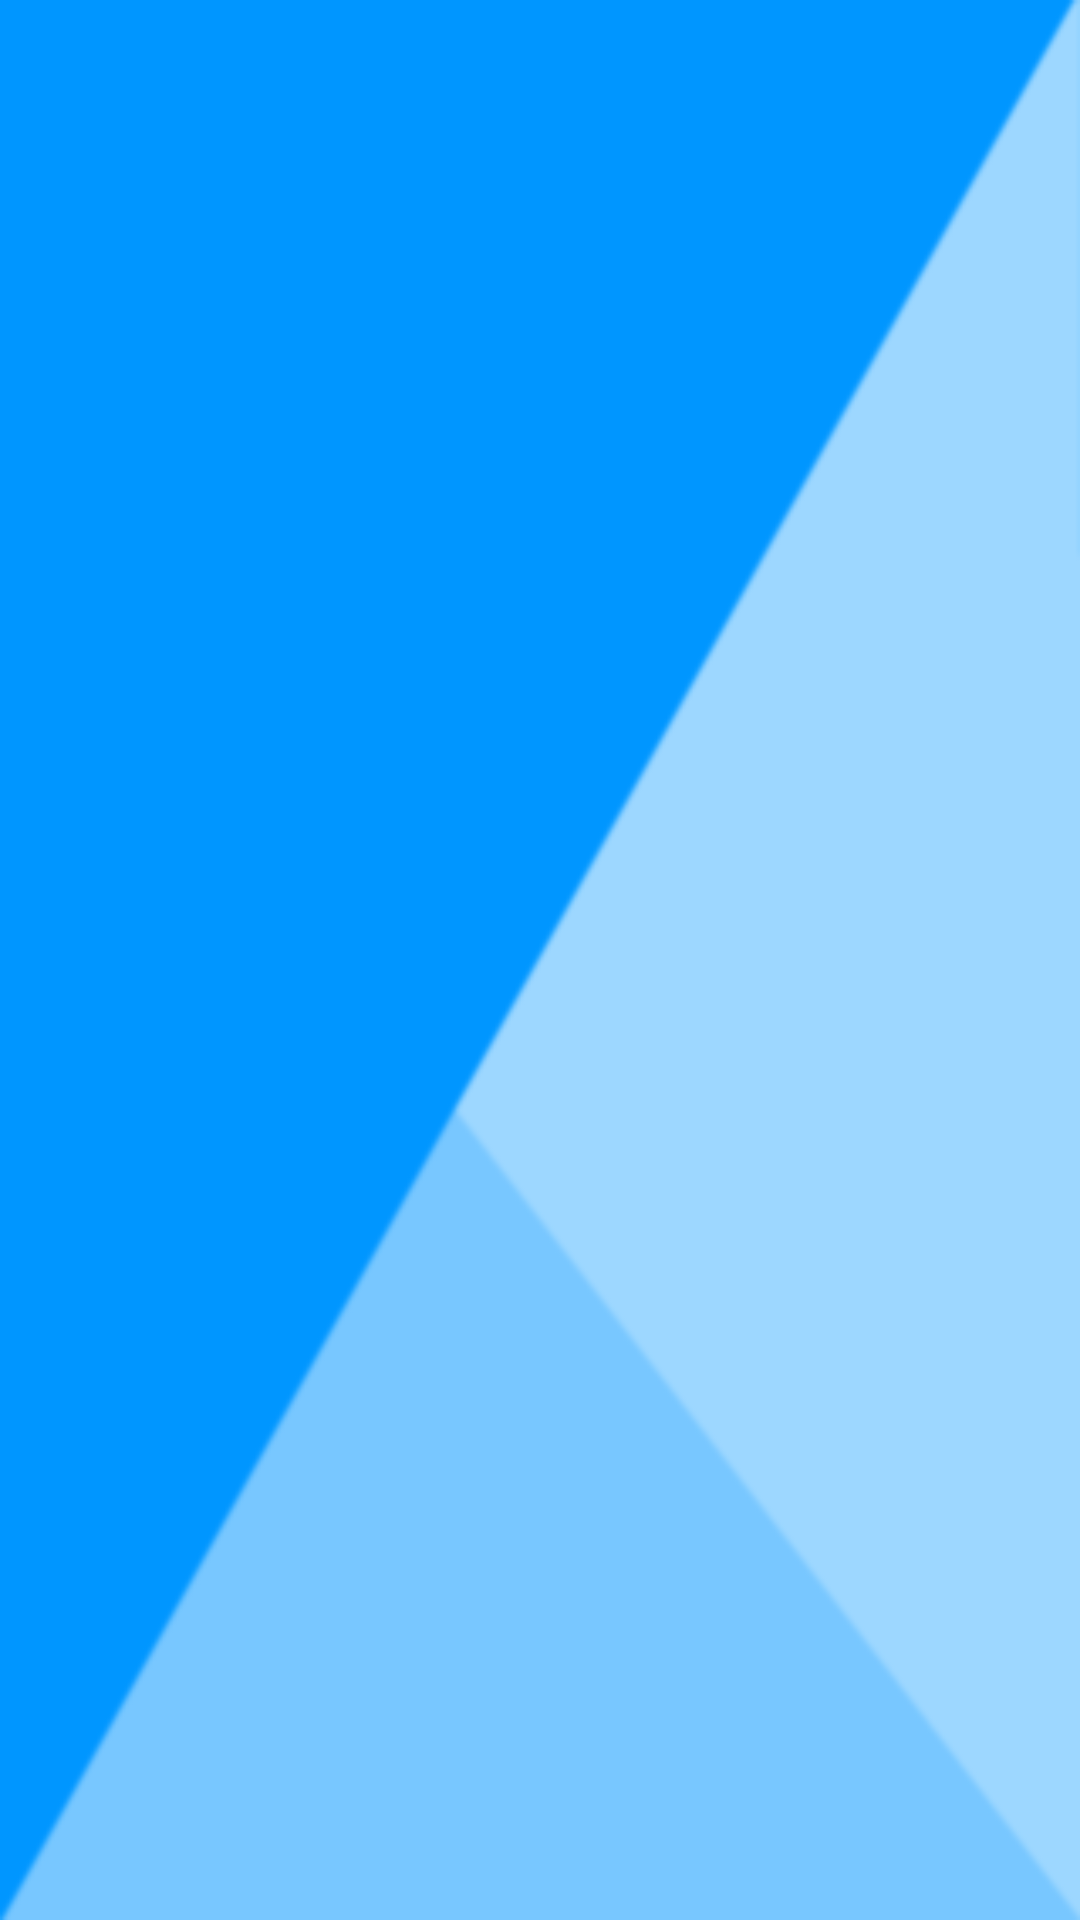

Produce the Android XML layout that renders to this screen, including the resource entries it uses.
<!-- AndroidManifest.xml: application theme AppTheme -->
<!-- res/layout/activity_liste_voyageurs.xml -->
<RelativeLayout xmlns:android="http://schemas.android.com/apk/res/android"
    xmlns:tools="http://schemas.android.com/tools"
    style="@style/main_background"
    android:layout_width="match_parent"
    android:layout_height="match_parent"
    android:paddingBottom="@dimen/activity_vertical_margin"
    android:paddingTop="@dimen/activity_vertical_margin"
    tools:context=".ListeNouvelles" >

    <LinearLayout
        android:layout_width="wrap_content"
        android:layout_height="match_parent"
        android:orientation="vertical" >

        <RelativeLayout
            android:layout_width="wrap_content"
            android:layout_height="367dp" >

            <ListView
                android:id="@+id/lvDetailListeCommentaire"
                android:layout_width="match_parent"
                android:layout_height="wrap_content" >
            </ListView>
        </RelativeLayout>

    </LinearLayout>

</RelativeLayout>
<!-- resources referenced by this layout -->
<resources>
  <style name="main_background">
  	    <item name="android:background">@drawable/background</item>
  
    	</style>
  <style name="AppTheme" parent="AppBaseTheme">
          
      </style>
  <!-- drawable background: png bitmap (drawable-mdpi, 7790 bytes) -->
  <style name="AppBaseTheme" parent="android:Theme.Light">
          
      </style>
</resources>
